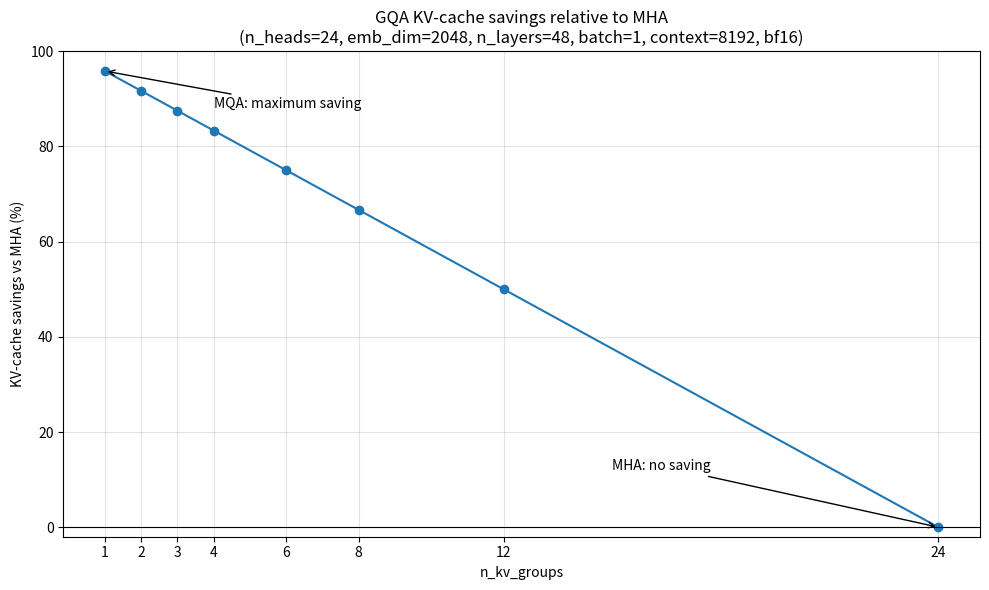

Python code for this plot: (Note: this script raises an exception after producing the figure.)
"""Plot KV-cache memory savings obtained by GQA relative to MHA.

Run from the repository root:
    python3 scripts/plot_kv_cache_savings.py
"""

from pathlib import Path

import matplotlib.pyplot as plt


N_HEADS = 24
EMB_DIM = 2048
N_LAYERS = 48
BATCH_SIZE = 1
CONTEXT_LENGTH = 8192
DTYPE_BYTES = 2  # bfloat16 / float16


def kv_cache_memory_bytes(n_kv_groups):
    """Memory for K and V caches across every Transformer layer."""
    head_dim = EMB_DIM // N_HEADS
    return (
        2 * N_LAYERS * BATCH_SIZE * CONTEXT_LENGTH
        * n_kv_groups * head_dim * DTYPE_BYTES
    )


def savings_vs_mha_percent(n_kv_groups):
    """Percentage of KV-cache memory saved relative to MHA."""
    mha_bytes = kv_cache_memory_bytes(N_HEADS)
    gqa_bytes = kv_cache_memory_bytes(n_kv_groups)
    return 100 * (1 - gqa_bytes / mha_bytes)


def main():
    groups = [group for group in range(1, N_HEADS + 1)
              if N_HEADS % group == 0]
    savings = [savings_vs_mha_percent(group) for group in groups]

    figure, axis = plt.subplots(figsize=(10, 6))
    axis.plot(groups, savings, marker="o", color="#1f77b4")
    axis.axhline(0, color="black", linewidth=0.8)
    axis.set_xticks(groups)
    axis.set_ylim(-2, 100)
    axis.grid(True, alpha=0.35)
    axis.set_xlabel("n_kv_groups")
    axis.set_ylabel("KV-cache savings vs MHA (%)")
    axis.set_title(
        "GQA KV-cache savings relative to MHA\n"
        f"(n_heads={N_HEADS}, emb_dim={EMB_DIM}, n_layers={N_LAYERS}, "
        f"batch={BATCH_SIZE}, context={CONTEXT_LENGTH}, bf16)"
    )
    axis.annotate(
        "MQA: maximum saving", xy=(1, savings[0]), xytext=(4, 88),
        arrowprops={"arrowstyle": "->"},
    )
    axis.annotate(
        "MHA: no saving", xy=(N_HEADS, savings[-1]), xytext=(15, 12),
        arrowprops={"arrowstyle": "->"},
    )
    figure.tight_layout()

    output_path = (
        Path(__file__).resolve().parents[1]
        / "docs" / "images" / "kv_cache_savings_vs_mha.png"
    )
    figure.savefig(output_path, dpi=160)
    print(f"Saved graph: {output_path}")
    print(f"MQA (1 group): {savings[0]:.1f}% savings")
    print(f"MHA ({N_HEADS} groups): {savings[-1]:.1f}% savings")


if __name__ == "__main__":
    main()
